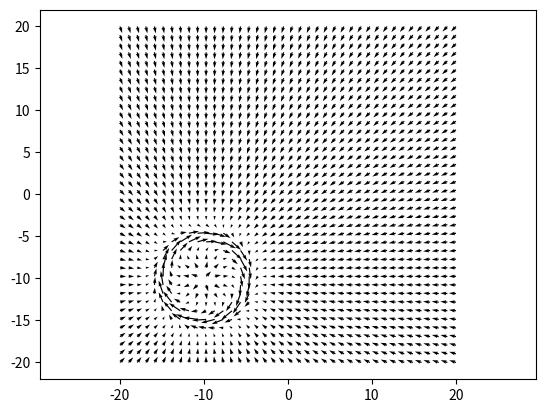
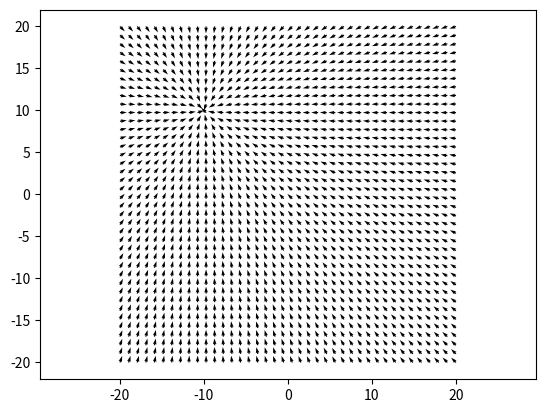
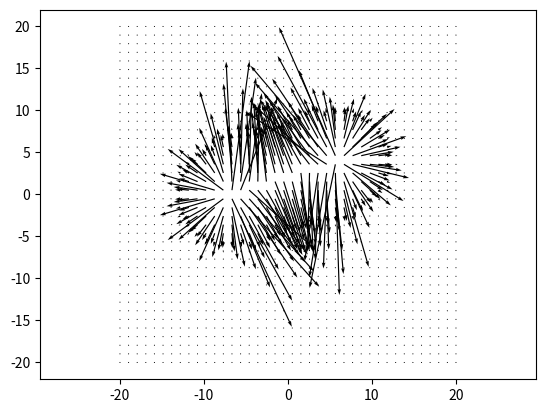
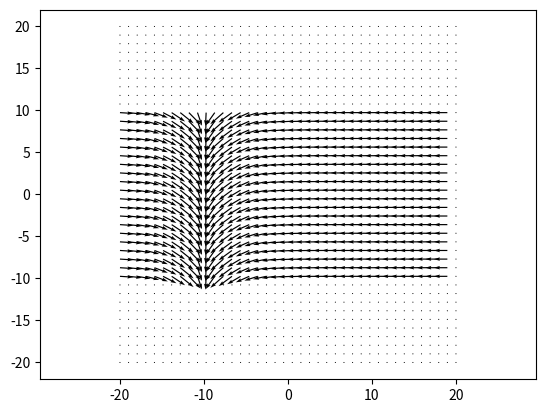
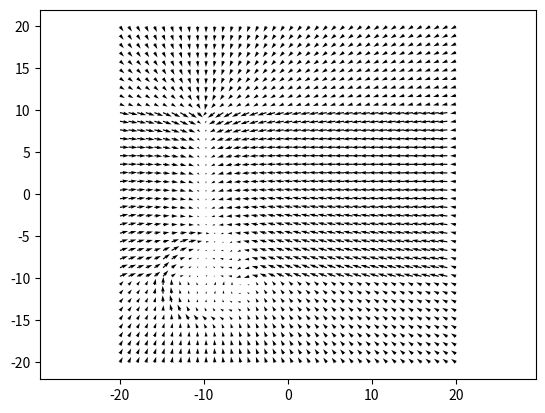

Here is the Python script that generated these plots, in order:
import matplotlib.pyplot as plt
import numpy as np
from numpy.linalg import det
# from numpy.linalg import norm as np_norm
from time import sleep


def translate(x, y, a, b):
    """
    Deplace le point (x,y) dans le repere d'origine (a,b)
    """
    return [x - a, y - b]


def rotate(x, y, theta):
    """
    Fait pivoter le point (x,y) autour du point d'origine du repere
    """
    rot = np.array([[np.cos(theta), -np.sin(theta)],
                    [np.sin(theta), np.cos(theta)]])
    return np.dot(rot, [x, y])


def normalize(vect):
    """
    Retourne le vecteur normalise
    """
    return vect / norm(vect)


def norm(vect):
    return np.sqrt(vect[0]**2 + vect[1]**2)


def dist_point(x, y, a=0, b=0):
    """
    Retourne la distance par rapport au point (a,b)
    """
    return np.sqrt((x - a)**2 + (y - b)**2)


def dist_droite(x, y, xa, ya, xb, yb):
    """
    Renvoie la distance d'un point (x,y) par rapport a la droite definie
     par A(xa,ya) et B(xb,yb)
    """
    if xa == xb and ya == yb:
        return 0
    ab = np.array([xb - xa, yb - ya])
    am = np.array([x - xa, y - ya])
    e = det([ab / norm(ab), am])
    return e

#########################################################
# FONCTIONS DE BAS NIVEAU COURBE
#########################################################


def gaussienne(x, L, D):
    """ Fonction gaussienne centree en D et de largeur L
    """
    return np.exp(-((x - D) * np.sqrt(np.log(2)) / L)**2)


#########################################################
# FONCTIONS DE BAS NIVEAU DIRECTIONNELS
#########################################################

def dir_point(x, y, a, b):
    """ Retourne un (champ de) vecteur pointant vers le point (a,b)
        Ce (champ de) vecteur est norme
        Vecteur en (x,y) dirige vers (a,b)
    """
    x, y = translate(x, y, a, b)
    norm = np.sqrt(x**2 + y**2)
    vect_normed = np.array([x, y]) / norm
    return vect_normed


def dir_tournant(x, y, a=0, b=0):
    """ Permet de generer un champ tournant vers la gauche (s=1)
            et centre en (a,b)"""
    x, y = translate(x, y, a, b)
    # vect = np.array()
    vect = normalize([-y, x])
    return vect


def dir_segment_perpendiculaire(x, y, xa, ya, xb, yb):
    """ Retourne le vecteur situe en (x,y) dirige perpendiculairement
    a un segment d'extremites A(xa, ya), B(xb, yb)
    """
    N = normalize([yb - ya, xa - xb])
    BM = np.array([y - yb, x - xb])
    BA = np.array([ya - yb, xa - xb])
    AB = -BA
    AM = np.array([y - ya, x - xa])
    cosa = np.dot(BM, BA)   # cos(alpha)
    cosb = np.dot(AB, AM)
    sa = np.cross(BM, BA)
    # sb = np.cross(AM, AB)
    if cosa > 0 and cosb > 0:   # interieur
        return -N if sa > 0 else N
    else:
        return np.array([0, 0])


def dir_segment_perpendiculaire_m(x, y, xa, ya, xb, yb):
    """
    Fonction similaire qui s'applique a un meshgrid
    """
    U = x.copy()
    V = y.copy()
    for row in range(len(x)):
        for col in range(len(x[0])):
            res = dir_segment_perpendiculaire(
                x[row][col], y[row][col], xa, ya, xb, yb)
            U[row][col] = res[0]
            V[row][col] = res[1]
    return U, V


def dir_segment_parallele(x, y, xa, ya, xb, yb):
    """ Genere des vecteurs paralleles segment d'extremites
    [(xa, ya), (xb, yb)]
    """
    N = normalize([xb - xa, yb - ya])
    BM = np.array([y - yb, x - xb])
    BA = np.array([ya - yb, xa - xb])
    AB = -BA
    AM = np.array([y - ya, x - xa])
    cosa = np.dot(BM, BA)   # cos(alpha)
    cosb = np.dot(AB, AM)
    if cosa > 0 and cosb > 0:
        return N
    else:
        return np.array([0, 0])


def dir_segment_parallele_m(x, y, xa, ya, xb, yb):
    U = x.copy()
    V = y.copy()
    for row in range(len(x)):
        for col in range(len(x[0])):
            res = dir_segment_parallele(
                x[row][col], y[row][col], xa, ya, xb, yb)
            U[row][col] = res[0]
            V[row][col] = res[1]
    return U, V


#########################################################
# FONCTIONS DE BAS NIVEAU - PROFILS D'INTENSITE
#########################################################


def profil0(s=1):
    """
    Renvoie un scalaire constant
    """
    return s

profil0_m = np.vectorize(profil0)


def profil1(x, y, a, b, s=1):
    """ Renvoit un scalaire inversement proportionnel a la dist au point (x,y)
        :s definit la repulsion/attraction
        (A appliquer a la fonction @point)
    """
    x, y = translate(x, y, a, b)
    if x == 0 and y == 0:
        return s
    else:
        return s / dist_point(x, y)

profil1_m = np.vectorize(profil1)


def profil2(x, y, a, b, r, s):
    """ Definit le potentiel d'un cercle centre en a,b
        (A appliquer a la fonction @point)
        :r definit le rayon du cercle
        :s definit la repulsion/attraction
    """
    x, y = translate(x, y, a, b)
    f = gaussienne(dist_point(x, y), r, 0) - 0.5
    # f = np.exp(-(dist_point(x, y)**2 * np.log(2)) / r**2) - 0.5
    return s * f

profil2_m = np.vectorize(profil2)


def profil3(x, y, a, b, r, s):
    """ Definit une gaussienne centree en r autour du point a,b et de largeur 1
    """
    x, y = translate(x, y, a, b)
    bosse = gaussienne(dist_point(x, y), 1, r)
    return s * bosse

profil3_m = np.vectorize(profil3)


def profil4(x, y, a, b, r, s):
    """ Definit une gaussienne centree au point a,b de largeur r
    """
    x, y = translate(x, y, a, b)
    f = gaussienne(dist_point(x, y), r, 0)
    return s * f

profil4_m = np.vectorize(profil4)


def profil5(x, y, xa, ya, xb, yb, r, s):
    d = dist_droite(x, y, xa, ya, xb, yb)
    f = gaussienne(d, r, 0)
    return s * f

profil5_m = np.vectorize(profil5)


def profil6(x, y, xa, ya, xb, yb, r, s, l=10):
    d = dist_droite(x, y, xa, ya, xb, yb)
    f = 1 - gaussienne(d, r, 0)
    if abs(d) > l:
        f = 0 * f
    return s * f

profil6_m = np.vectorize(profil6)

#########################################################
# FONCTIONS DE HAUT NIVEAU - GENERATION DE CHAMP
#########################################################


def champ_constant(x, y, a, b, s):
    u = 0 * x + a
    v = 0 * y + b
    return s * normalize([u, v])


def point_courte_portee(x, y, a, b, s=1, r=2):
    """
    Genere un champ autour d'un point(a,b) de rayon r
    : attractif __ s > 0
    : repulstif __ s < 0

    """
    return dir_point(x, y, a, b) * profil4_m(x, y, a, b, r=r, s=s)


def cercle_attractif(x, y, a, b, r, s=1):
    return dir_point(x, y, a, b) * profil2_m(x, y, a, b, r, s)


def champ_tournant1(x, y, a, b, r, s=1):
    """
    Genere un champ tournant partout et nul sur un cercle centre
    en a,b et de rayon r
    """
    return dir_tournant(x, y, a, b) * profil2_m(x, y, a, b, r, s)


def champ_tournant2(x, y, a, b, r, s=1):
    """
    Genere un champ tournant uniquement sur
    un cercle centre en a,b et de rayon r (nul ailleurs)
    """
    return dir_tournant(x, y, a, b) * profil3_m(x, y, a, b, r, s)


def champ_segment_courte_portee_perpendiculaire(x, y, xa, ya, xb, yb, s=1, r=1):
    """
    Genere un champ perpendiculaire a un segment [A,B]
    Les normes suivent une gaussienne centree sur ce segment et de largeur r
    """
    dirc = dir_segment_perpendiculaire_m(x, y, xa, ya, xb, yb)
    f = profil5_m(x, y, xa, ya, xb, yb, r, s)
    return dirc * f


def champ_segment_longue_portee_perpendiculaire(x, y, xa, ya, xb, yb, s=1, l=10):
    """
    Genere un champ perpendiculaire a un segment [A,B]
    Les normes suivent une (1-gaussienne) centree sur ce segment
    """
    dirc = dir_segment_perpendiculaire_m(x, y, xa, ya, xb, yb)
    f = profil6_m(x, y, xa, ya, xb, yb, 1, s, l)
    return dirc * f


def champ_segment_courte_portee_parallele(x, y, xa, ya, xb, yb, s=1):
    """
    Genere un champ perpendiculaire a un segment [A,B]
    Les normes suivent une gaussienne centree sur ce segment
    """
    dirc = dir_segment_parallele_m(x, y, xa, ya, xb, yb)
    f = profil5_m(x, y, xa, ya, xb, yb, 5, s)
    return dirc * f


#########################################################
# FONCTION D'OBJECTIFS                                  #
#########################################################


def waypoint(x, y, a, b, s=-1):
    """
    Defini un champ attire par un waypoint en a,b
    """
    return s * dir_point(x, y, a, b)


def limite(x, y, xa, ya, xb, yb, s=1, r=1):
    """
    Definit une limite repulsive
    """
    seg = champ_segment_courte_portee_perpendiculaire(
        x, y, xa, ya, xb, yb, s, r=r)
    Pa = point_courte_portee(x, y, xa, ya, -s / 1., r=r)
    Pb = point_courte_portee(x, y, xb, yb, -s / 1., r=r)
    return Pa + seg + Pb


def ligne(x, y, xa, ya, xb, yb, s=1, l=10):
    """
    Definit une ligne attractive et orientee de A vers B
    """
    seg_attr = champ_segment_longue_portee_perpendiculaire(
        x, y, xa, ya, xb, yb, s=1, l=l)
    seg_cour = champ_segment_courte_portee_parallele(x, y, xa, ya, xb, yb, s=1)
    return seg_cour + seg_attr


def patrouille_circulaire(x, y, a, b, r, s=1):
    """
    Genere un cercle attractif tournant autour de a,b et de rayon r
    """
    Uc, Vc = cercle_attractif(x, y, a, b, r=r, s=s)
    Ut, Vt = champ_tournant2(x, y, a, b, r=r, s=-s)
    return [Uc + Ut, Vc + Vt]
#########################################################
# MAIN                                                   *****************
#########################################################


def champ_carre(X, Y, L):
    Us1, Vs1 = champ_segment_courte_portee_perpendiculaire(
        X, Y, -L, -L, -L, L, -1)
    Us2, Vs2 = champ_segment_courte_portee_perpendiculaire(
        X, Y, -L, L, L, L, -1)
    Us3, Vs3 = champ_segment_courte_portee_perpendiculaire(
        X, Y, L, L, L, -L, -1)
    Us4, Vs4 = champ_segment_courte_portee_perpendiculaire(
        X, Y, L, -L, -L, -L, -1)
    Utot = Us1 + Us2 + Us3 + Us4
    Vtot = Vs1 + Vs2 + Vs3 + Vs4
    return Utot, Vtot
    # return Us2, Vs2


def champ_carre_2P(X, Y, L, s=-1):
    Us1, Vs1 = limite(X, Y, -L, -L, -L, L, s)
    Us2, Vs2 = limite(X, Y, -L, L, L, L, s)
    Us3, Vs3 = limite(X, Y, L, L, L, -L, s)
    Us4, Vs4 = limite(X, Y, L, -L, -L, -L, s)
    Utot = Us1 + Us2 + Us3 + Us4
    Vtot = Vs1 + Vs2 + Vs3 + Vs4
    return Utot, Vtot
    # return Us2, Vs2


def points(X, Y, s=1):
    Up1, Vp1 = point_courte_portee(X, Y, 10, 10, s)
    Up2, Vp2 = point_courte_portee(X, Y, -10, -10, s)
    Up3, Vp3 = point_courte_portee(X, Y, 10, -10, s)
    Up4, Vp4 = point_courte_portee(X, Y, -10, 10, s)
    Utot = Up1 + Up2 + Up3 + Up4
    Vtot = Vp1 + Vp2 + Vp3 + Vp4
    return Utot, Vtot


def main():
    X, Y = np.mgrid[-20:20:40j, -20:20:40j]
    Up2, Vp2 = points(X, Y, 1)
    Ucar, Vcar = champ_carre(X, Y, 20)
    plt.figure('total')
    plt.ion()
    for a in range(-10, 15):
        plt.cla()
        # Uc, Vc = cercle_attractif(X, Y, a, a, r=5, s=1)
        # Ut, Vt = champ_tournant2(X, Y, a, a, r=5, s=-1)
        Ut, Vt = waypoint(X, Y, a, a, s=-1)
        Utot, Vtot = Ucar + Ut + Up2, Vcar + Vt + Vp2

        plt.hold(True)
        plt.quiver(X, Y, Utot, Vtot)
        # plt.colorbar()
        plt.plot([10, 10, -10, -10, a], [10, -10, 10, -10, a], 'ro')
        plt.axis('equal')
        plt.draw()
        sleep(0.1)


def main2():
    # Meshgrid
    X, Y = np.mgrid[-20:20:40j, -20:20:40j]
    # x, y = 0, 2

    # Test de calculs de champs
    a, b = 0, 0
    # a1, b1 = 10, 10
    # xa, ya, xb, yb = -5, -6, -5, -2  # ligne verticale
    # xa, ya, xb, yb = 1, 1, 4, 4   # ligne oblique

    # xa, ya, xb, yb = 0, 0, 10, 0   # ligne horizontale
    # xa, ya, xb, yb = 0, 0, 10, 10   # ligne horizontale
    # xa, ya, xb, yb = 0, 0, 0, 10   # ligne horizontale
    # xa, ya, xb, yb = 0, 0, -10, 10   # ligne horizontale
    # xa, ya, xb, yb = 0, 0, -10, 0   # ligne horizontale
    # xa, ya, xb, yb = 0, 0, -10, -10   # ligne horizontale
    # xa, ya, xb, yb = 0, 0, 0, -10   # ligne horizontale
    # xa, ya, xb, yb = 0, 0, 10, -10   # ligne horizontale

    U, V = champ_constant(X, Y, 7, 2, 0.5)
    # print champ_constant(x, y, 7, 2, 0.5)
    Up, Vp = point_courte_portee(X, Y, a, b, s=1)
    Up2, Vp2 = points(X, Y, 2)
    # print point_courte_portee(x, y, a, b, s=1)
    Uc, Vc = cercle_attractif(X, Y, a, b, r=5, s=1)
    # print cercle_attractif(x, y, a, b, r=5, s=1)
    Ut, Vt = champ_tournant2(X, Y, a, b, r=5, s=-1)
    # print champ_tournant2(x, y, a, b, r=5, s=-1)
    Uw, Vw = waypoint(X, Y, a, b, s=-1)

    # print "dir segment"
    # Us, Vs = champ_segment_courte_portee_perpendiculaire(X, Y, xa, ya, xb, yb, 1)
    Ucar, Vcar = champ_carre(X, Y, 20)
    # for x in xrange(-5, 5):
    #     for y in xrange(-5, 5):
    #         print x, y, dir_segment_perpendiculaire(x, y, 1, 1, 4, 4)
    # print dir_segment_perpendiculaire(0, 0, 1, 1, 4, 4)
    # print dir_segment_perpendiculaire(-1, 4, 1, 1, 4, 4)
    # print dir_segment_perpendiculaire(-1, 1, 1, 1, 4, 4)
    # print dir_segment_perpendiculaire(1, 2, 1, 1, 4, 4)
    # print dir_segment_perpendiculaire(3, 1, 1, 1, 4, 4)
    # print dir_segment_perpendiculaire(2, -2, 1, 1, 4, 4)
    # print Us, Vs

    # Somme des champs
    # Utot, Vtot = 0 * U + Up + Uc + Ut, 0 * V + Vp + Vc + Vt
    # Utot, Vtot = Up + Us + Uc, Vp + Vs + Vc
    # print Utot[0][0], Vtot[0][0]
    Utot, Vtot = Uc + Ucar + Ut + Up2, Vc + Vcar + Vt + Vp2

    #############################
    # Affichage

    # plt.figure('segment')
    # plt.hold(True)
    # plt.quiver(X, Y, Us, Vs)
    # plt.plot([xa, xb], [ya, yb], '-ro')
    # plt.axis('equal')

    plt.figure('carre')
    plt.hold(True)
    plt.quiver(X, Y, Ucar, Vcar)
    plt.axis('equal')

    plt.figure('champ_constant')
    plt.quiver(X, Y, U, V)

    plt.figure('point')
    plt.quiver(X, Y, Up, Vp)

    plt.figure('cercle')
    plt.quiver(X, Y, Uc, Vc)
    plt.axis('equal')

    plt.figure('tournant')
    plt.quiver(X, Y, Ut, Vt)
    plt.axis('equal')

    plt.figure('waypoint')
    plt.quiver(X, Y, Uw, Vw)
    plt.axis('equal')

    plt.figure('total')
    plt.quiver(X, Y, Utot, Vtot)
    plt.axis('equal')

    plt.hold(False)
    plt.show()


def main3():
    X, Y = np.mgrid[-20:20:40j, -20:20:40j]
    xa, ya, xb, yb = 0, 0, 10, 0   # ligne horizontale
    # xa, ya, xb, yb = 0, 0, 10, 10   # ligne horizontale
    # xa, ya, xb, yb = 0, 0, 0, 10   # ligne horizontale
    # xa, ya, xb, yb = 0, 0, -10, 10   # ligne horizontale
    # xa, ya, xb, yb = 0, 0, -10, 0   # ligne horizontale
    # xa, ya, xb, yb = 0, 0, -10, -10   # ligne horizontale
    # xa, ya, xb, yb = 0, 0, 0, -10   # ligne horizontale
    # xa, ya, xb, yb = 0, 0, 10, -10   # ligne horizontale
    U, V = limite(X, Y, xa, ya, xb, yb, s=1)
    Ucar, Vcar = champ_carre_2P(X, Y, 10, s=-4)
    Uc, Vc = cercle_attractif(X, Y, xa, ya, r=5, s=1)
    Utot, Vtot = Ucar + Uc, Vcar + Vc
    plt.quiver(X, Y, Utot, Vtot)
    plt.axis('equal')
    plt.show()


def champ_carre_tournant(X, Y):
    xa, ya, xb, yb = 0, 0, 10, 0
    U1, V1 = ligne(X, Y, xa, ya, xb, yb, s=5)
    Uc1, Vc1 = waypoint(X, Y, xb, yb, s=-1)
    xa, ya, xb, yb = 10, 0, 10, 10
    U2, V2 = ligne(X, Y, xa, ya, xb, yb, s=5)
    Uc2, Vc2 = waypoint(X, Y, xb, yb, s=-1)
    xa, ya, xb, yb = 10, 10, 0, 10
    U3, V3 = ligne(X, Y, xa, ya, xb, yb, s=5)
    Uc3, Vc3 = waypoint(X, Y, xb, yb, s=-1)
    xa, ya, xb, yb = 0, 10, 0, 0
    U4, V4 = ligne(X, Y, xa, ya, xb, yb, s=5)
    Uc4, Vc4 = waypoint(X, Y, xb, yb, s=-1)
    Utot = U1 + U2 + U3 + U4
    Vtot = V1 + V2 + V3 + V4
    return Utot, Vtot


def main4():
    X, Y = np.mgrid[-20:20:40j, -20:20:40j]
    U, V = champ_carre_tournant(X, Y)
    plt.quiver(X, Y, U, V)
    plt.axis('equal')
    plt.show()


def main5():
    X, Y = np.mgrid[-20:20:40j, -20:20:40j]
    # xa, ya, xb, yb = 0, 0, 5, 5
    # U0, V0 = champ_constant(X, Y, 0, 1, s=1)
    a, b = 3, 5
    Uc, Vc = cercle_attractif(X, Y, a, b, r=5, s=1)
    Ut, Vt = champ_tournant2(X, Y, a, b, r=5, s=-1)

    plt.figure(1)
    plt.quiver(X, Y, Uc, Vc)
    plt.axis('equal')

    plt.figure(2)
    plt.quiver(X, Y, Ut, Vt)
    plt.axis('equal')

    plt.figure(3)
    plt.quiver(X, Y, Ut + Uc, Vt + Vc)
    plt.axis('equal')
    plt.show()


def test_objectifs():
    X, Y = np.mgrid[-20:20:40j, -20:20:40j]
    U0, V0 = patrouille_circulaire(X, Y, -10, -10, 5)
    U1, V1 = waypoint(X, Y, -10, 10)
    U2, V2 = limite(X, Y, -7, 0, 6, 4, s=-4, r=3)
    U3, V3 = ligne(X, Y, -10, 10, -10, -10, l=30)

    for i, k in enumerate([(U0, V0), (U1, V1), (U2, V2), (U3, V3)]):
        plt.figure(i)
        plt.quiver(X, Y, k[0], k[1])
        plt.axis('equal')

    U = 1 * U0 + 1 * U1 + 0 * U2 + 1 * U3
    V = 1 * V0 + 1 * V1 + 0 * V2 + 1 * V3
    plt.figure('total')
    plt.quiver(X, Y, U, V)
    plt.axis('equal')
    plt.show()


if __name__ == '__main__':
    # main()
    # main2()
    # main3()
    # main4()
    # main5()
    test_objectifs()
